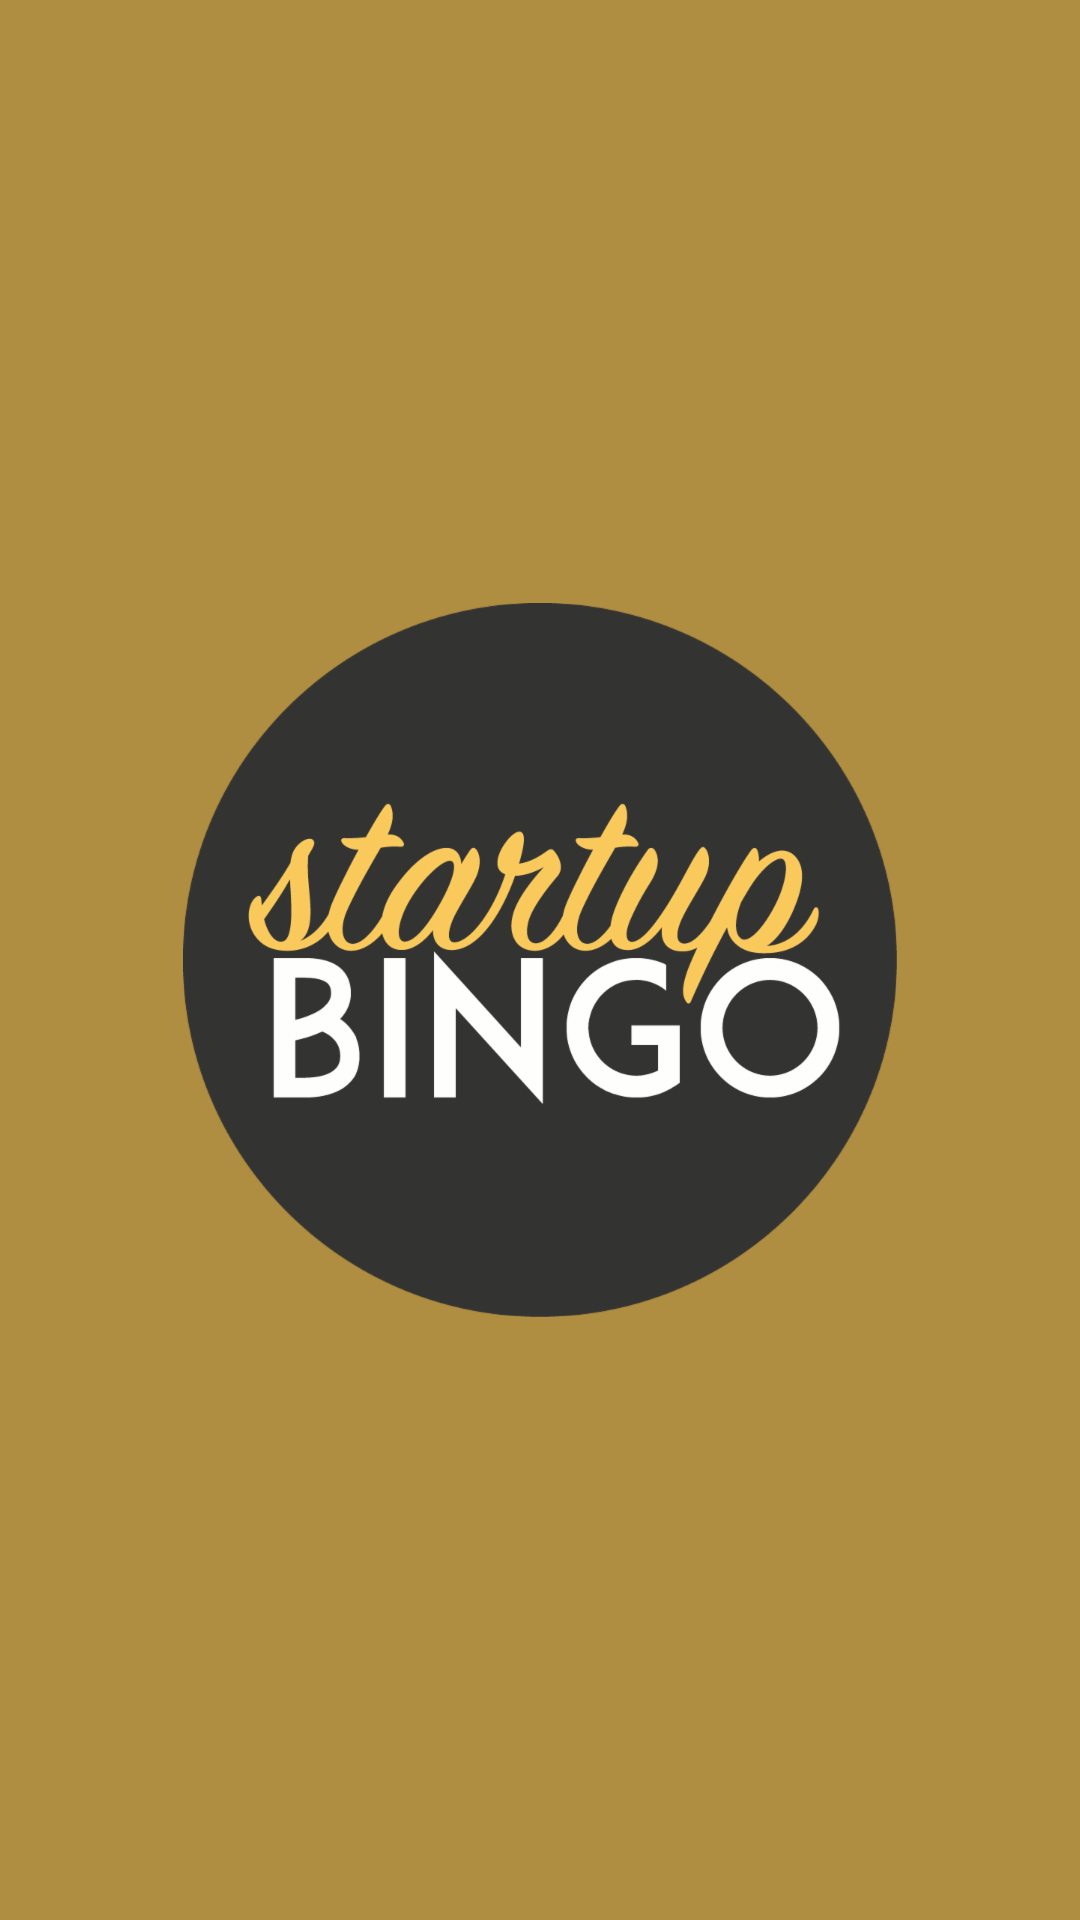

Layout XML and referenced resources for this Android screen:
<!-- AndroidManifest.xml: activity theme AppTheme.NoActionBar -->
<!-- res/layout/activity_launch.xml -->
<?xml version="1.0" encoding="utf-8"?>
<android.support.design.widget.CoordinatorLayout xmlns:android="http://schemas.android.com/apk/res/android"
    xmlns:app="http://schemas.android.com/apk/res-auto"
    xmlns:tools="http://schemas.android.com/tools"
    android:layout_width="match_parent"
    android:layout_height="match_parent"
    android:fitsSystemWindows="true"
    tools:context="co.startupbingo.startupbingo.LaunchActivity">
    <include layout="@layout/content_launch" />
</android.support.design.widget.CoordinatorLayout>
<!-- res/layout/content_launch.xml (included above) -->
<?xml version="1.0" encoding="utf-8"?>
<RelativeLayout xmlns:android="http://schemas.android.com/apk/res/android"
    xmlns:app="http://schemas.android.com/apk/res-auto"
    xmlns:tools="http://schemas.android.com/tools"
    android:layout_width="match_parent"
    android:layout_height="match_parent"
    android:paddingBottom="@dimen/activity_vertical_margin"
    android:paddingLeft="@dimen/activity_horizontal_margin"
    android:paddingRight="@dimen/activity_horizontal_margin"
    android:paddingTop="@dimen/activity_vertical_margin"
    app:layout_behavior="@string/appbar_scrolling_view_behavior"
    tools:context="co.startupbingo.startupbingo.LaunchActivity"
    android:background="@color/colorPrimary"
    tools:showIn="@layout/activity_launch">
    <ImageView
        android:src="@drawable/logo"
        android:scaleType="centerInside"
        android:layout_width="wrap_content"
        android:layout_height="wrap_content"
        android:layout_centerInParent="true" />
</RelativeLayout>
<!-- resources referenced by this layout -->
<resources>
  <color name="colorPrimary">#af8d41</color>
  <dimen name="activity_horizontal_margin">16dp</dimen>
  <dimen name="activity_vertical_margin">16dp</dimen>
  <!-- drawable logo: png bitmap (drawable-hdpi, 33517 bytes) -->
  <style name="AppTheme.NoActionBar">
          <item name="windowActionBar">false</item>
          <item name="windowNoTitle">true</item>
      </style>
</resources>
